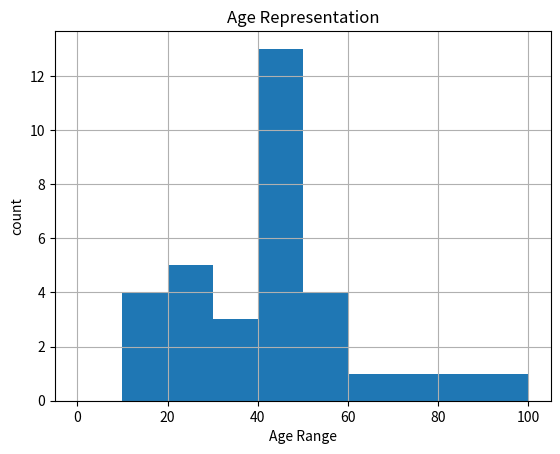

Recreate this plot in Python.
import matplotlib.pyplot as plt

"""
    Histograms are used to visualize quantitative data.
    Here ages of a group of people is taken,which is to be represented as diff age groups
"""

#Set input
ages = [42,42,42,42,43,43,45,47,49,50,50,49,39.41,39,41,42,33,27,28,29,10,22,66,78,99,88,53,56,42,18,19,25,12]

sections = [0,10,20,30,40,50,60,70,80,90,100]

#Plot
# plt.hist(ages,sections,histtype='bar',rwidth=0.5) #Looks like bar graph
# plt.hist(ages,sections,histtype='barstacked',rwidth=0.5) #looks like bar graph when using only 1 dataset
# plt.hist(ages,sections,histtype='step',rwidth=0.5) #step graph,with insides clear
plt.hist(ages,sections,histtype='stepfilled',rwidth=0.5) #step graph,with insides filled

#Add labels
plt.xlabel('Age Range')
plt.ylabel('count')
plt.title('Age Representation')

#Add grid
plt.grid(True)

#Show plot
plt.show()